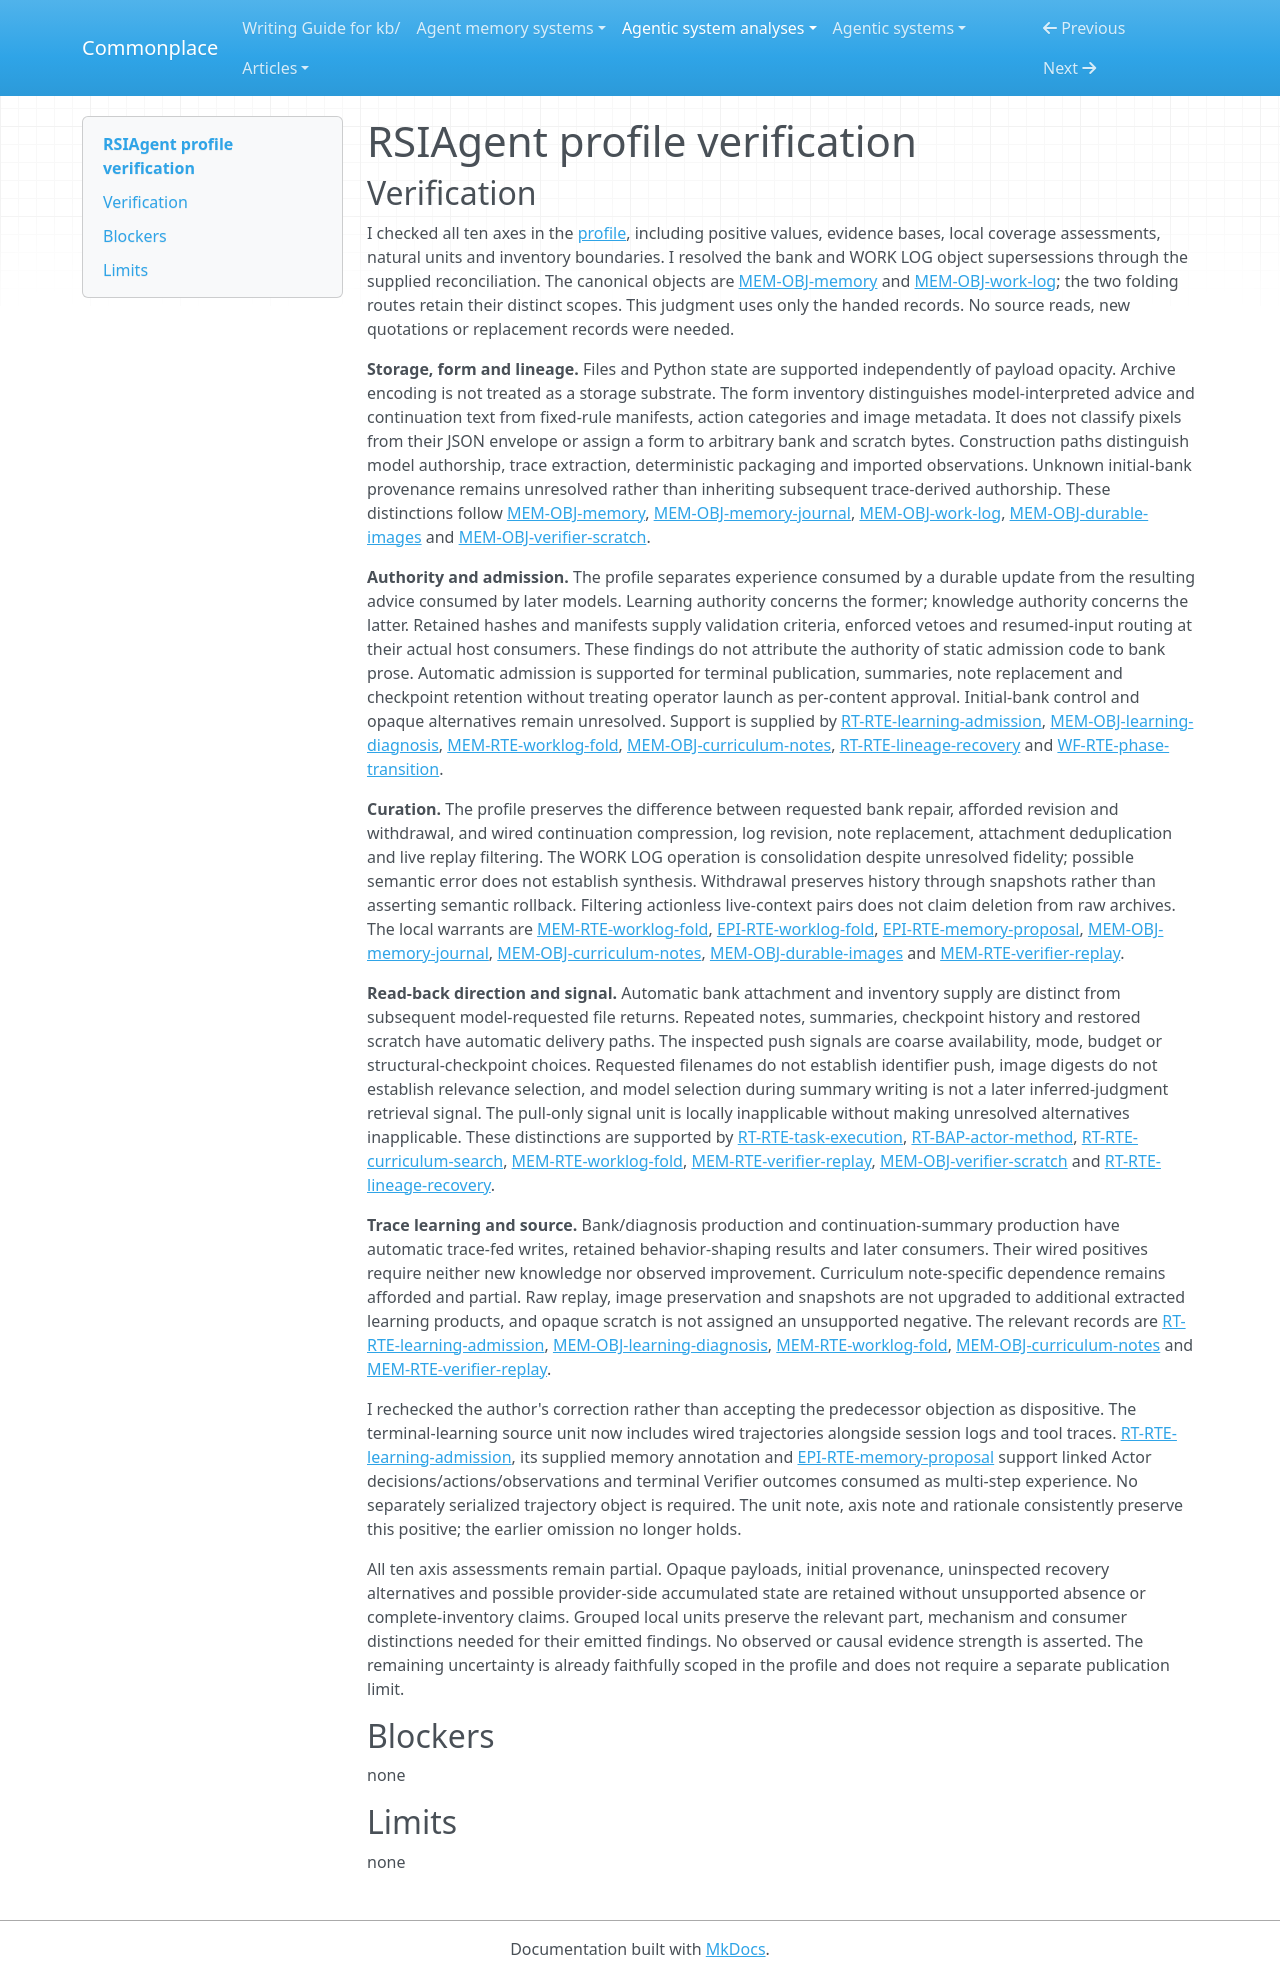

repository: zby/commonplace · page: agentic-system-analyses/retained/aetherlabsai--rsiagent/profile-verification/index.html · generator: mkdocs

---
type: agentic-system-analyses/types/agentic-system-verification.md
description: "Memory-profile verification of RSIAgent against accepted records at commit 4d7ef43770dda341fccd9a5743db92407687c615."
run-id: AAS-2026-10-14-rsiagent-b11225763c0b-01
reviewed-boundary: "4d7ef43770dda341fccd9a5743db92407687c615"
---

# RSIAgent profile verification

## Verification

I checked all ten axes in the [profile](memory-profile.md#comparison-rationale), including positive values, evidence bases, local coverage assessments, natural units and inventory boundaries. I resolved the bank and WORK LOG object supersessions through the supplied reconciliation. The canonical objects are [MEM-OBJ-memory](memory.md#mem-obj-memory) and [MEM-OBJ-work-log](memory.md#mem-obj-work-log); the two folding routes retain their distinct scopes. This judgment uses only the handed records. No source reads, new quotations or replacement records were needed.

**Storage, form and lineage.** Files and Python state are supported independently of payload opacity. Archive encoding is not treated as a storage substrate. The form inventory distinguishes model-interpreted advice and continuation text from fixed-rule manifests, action categories and image metadata. It does not classify pixels from their JSON envelope or assign a form to arbitrary bank and scratch bytes. Construction paths distinguish model authorship, trace extraction, deterministic packaging and imported observations. Unknown initial-bank provenance remains unresolved rather than inheriting subsequent trace-derived authorship. These distinctions follow [MEM-OBJ-memory](memory.md#mem-obj-memory), [MEM-OBJ-memory-journal](memory.md#mem-obj-memory-journal), [MEM-OBJ-work-log](memory.md#mem-obj-work-log), [MEM-OBJ-durable-images](memory.md#mem-obj-durable-images) and [MEM-OBJ-verifier-scratch](memory.md#mem-obj-verifier-scratch).

**Authority and admission.** The profile separates experience consumed by a durable update from the resulting advice consumed by later models. Learning authority concerns the former; knowledge authority concerns the latter. Retained hashes and manifests supply validation criteria, enforced vetoes and resumed-input routing at their actual host consumers. These findings do not attribute the authority of static admission code to bank prose. Automatic admission is supported for terminal publication, summaries, note replacement and checkpoint retention without treating operator launch as per-content approval. Initial-bank control and opaque alternatives remain unresolved. Support is supplied by [RT-RTE-learning-admission](runtime.md#rt-rte-learning-admission), [MEM-OBJ-learning-diagnosis](memory.md#mem-obj-learning-diagnosis), [MEM-RTE-worklog-fold](memory.md#mem-rte-worklog-fold), [MEM-OBJ-curriculum-notes](memory.md#mem-obj-curriculum-notes), [RT-RTE-lineage-recovery](runtime.md#rt-rte-lineage-recovery) and [WF-RTE-phase-transition](workflow.md#wf-rte-phase-transition).

**Curation.** The profile preserves the difference between requested bank repair, afforded revision and withdrawal, and wired continuation compression, log revision, note replacement, attachment deduplication and live replay filtering. The WORK LOG operation is consolidation despite unresolved fidelity; possible semantic error does not establish synthesis. Withdrawal preserves history through snapshots rather than asserting semantic rollback. Filtering actionless live-context pairs does not claim deletion from raw archives. The local warrants are [MEM-RTE-worklog-fold](memory.md#mem-rte-worklog-fold), [EPI-RTE-worklog-fold](epistemic.md#epi-rte-worklog-fold), [EPI-RTE-memory-proposal](epistemic.md#epi-rte-memory-proposal), [MEM-OBJ-memory-journal](memory.md#mem-obj-memory-journal), [MEM-OBJ-curriculum-notes](memory.md#mem-obj-curriculum-notes), [MEM-OBJ-durable-images](memory.md#mem-obj-durable-images) and [MEM-RTE-verifier-replay](memory.md#mem-rte-verifier-replay).

**Read-back direction and signal.** Automatic bank attachment and inventory supply are distinct from subsequent model-requested file returns. Repeated notes, summaries, checkpoint history and restored scratch have automatic delivery paths. The inspected push signals are coarse availability, mode, budget or structural-checkpoint choices. Requested filenames do not establish identifier push, image digests do not establish relevance selection, and model selection during summary writing is not a later inferred-judgment retrieval signal. The pull-only signal unit is locally inapplicable without making unresolved alternatives inapplicable. These distinctions are supported by [RT-RTE-task-execution](runtime.md#rt-rte-task-execution), [RT-BAP-actor-method](runtime.md#rt-bap-actor-method), [RT-RTE-curriculum-search](runtime.md#rt-rte-curriculum-search), [MEM-RTE-worklog-fold](memory.md#mem-rte-worklog-fold), [MEM-RTE-verifier-replay](memory.md#mem-rte-verifier-replay), [MEM-OBJ-verifier-scratch](memory.md#mem-obj-verifier-scratch) and [RT-RTE-lineage-recovery](runtime.md#rt-rte-lineage-recovery).

**Trace learning and source.** Bank/diagnosis production and continuation-summary production have automatic trace-fed writes, retained behavior-shaping results and later consumers. Their wired positives require neither new knowledge nor observed improvement. Curriculum note-specific dependence remains afforded and partial. Raw replay, image preservation and snapshots are not upgraded to additional extracted learning products, and opaque scratch is not assigned an unsupported negative. The relevant records are [RT-RTE-learning-admission](runtime.md#rt-rte-learning-admission), [MEM-OBJ-learning-diagnosis](memory.md#mem-obj-learning-diagnosis), [MEM-RTE-worklog-fold](memory.md#mem-rte-worklog-fold), [MEM-OBJ-curriculum-notes](memory.md#mem-obj-curriculum-notes) and [MEM-RTE-verifier-replay](memory.md#mem-rte-verifier-replay).

I rechecked the author's correction rather than accepting the predecessor objection as dispositive. The terminal-learning source unit now includes wired trajectories alongside session logs and tool traces. [RT-RTE-learning-admission](runtime.md#rt-rte-learning-admission), its supplied memory annotation and [EPI-RTE-memory-proposal](epistemic.md#epi-rte-memory-proposal) support linked Actor decisions/actions/observations and terminal Verifier outcomes consumed as multi-step experience. No separately serialized trajectory object is required. The unit note, axis note and rationale consistently preserve this positive; the earlier omission no longer holds.

All ten axis assessments remain partial. Opaque payloads, initial provenance, uninspected recovery alternatives and possible provider-side accumulated state are retained without unsupported absence or complete-inventory claims. Grouped local units preserve the relevant part, mechanism and consumer distinctions needed for their emitted findings. No observed or causal evidence strength is asserted. The remaining uncertainty is already faithfully scoped in the profile and does not require a separate publication limit.

## Blockers

none

## Limits

none
